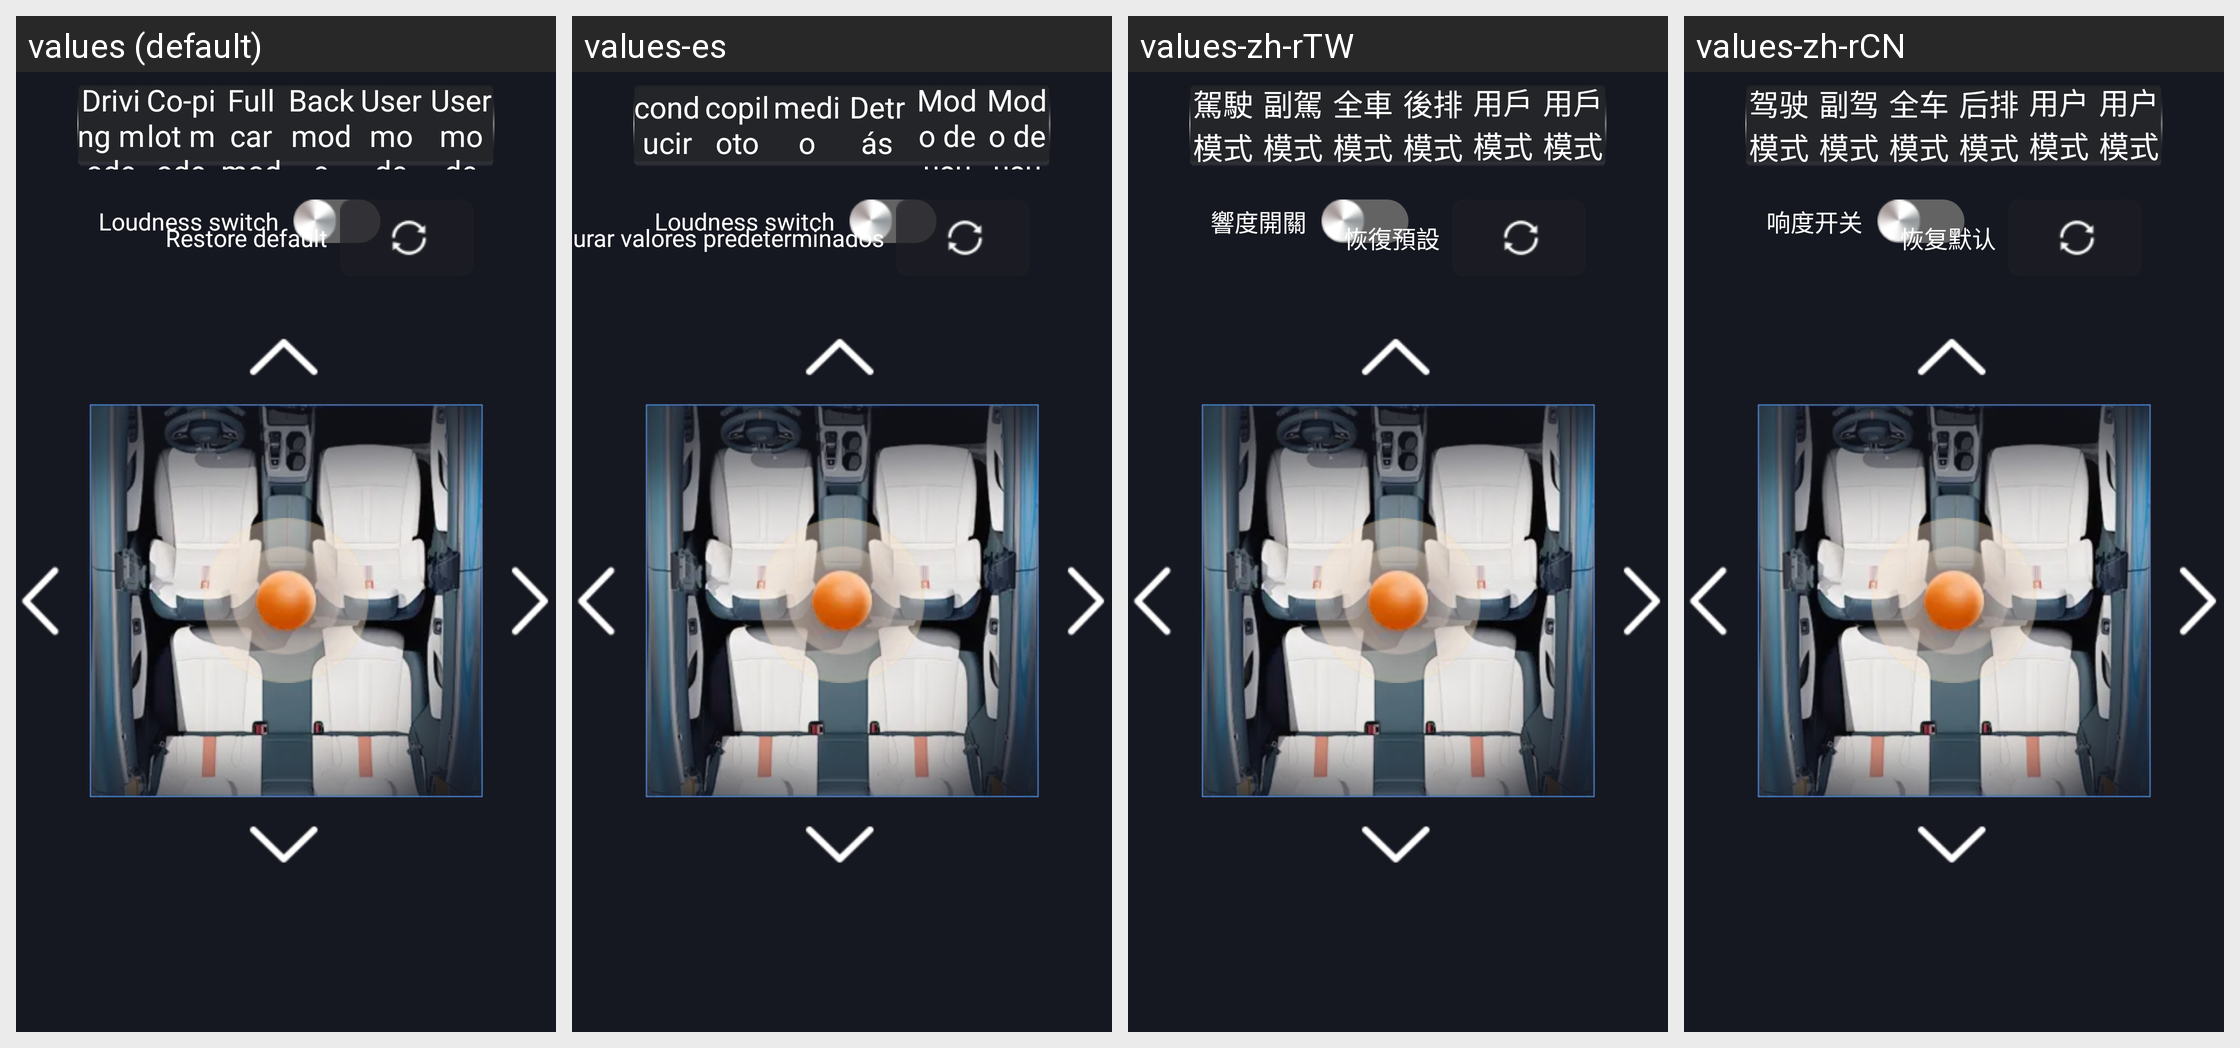

Translations of the strings shown on this Android screen, per locale in the grid:
Android screen res/layout/fragment_sound.xml rendered under 4 locales, left to right: values (default), values-es, values-zh-rTW, values-zh-rCN. Device: Nexus 5 (rendered at 1080×1920; each locale shown at half size, 540×960, under a caption strip naming it); theme SplashTheme.
Other locales in the repository, not shown: values-ar, values-it, values-iw, values-ko, values-pt, values-ru, values-th, values-tr, values-vi.
Strings drawn on this screen, with the default value and each locale's value (text and hints the layout hard-codes, and strings that could not be matched under every locale, appear in the picture but are not listed):

loudness_switch
  values: Loudness switch
  values-es: Loudness switch
  values-zh-rTW: 響度開關
  values-zh-rCN: 响度开关

reset_default
  values: Restore default
  values-es: Restaurar valores predeterminados
  values-zh-rTW: 恢復預設
  values-zh-rCN: 恢复默认

btn_drive_left
  values: Driving mode
  values-es: conducir
  values-zh-rTW: 駕駛模式
  values-zh-rCN: 驾驶模式

btn_drive_right
  values: Co-pilot mode
  values-es: copiloto
  values-zh-rTW: 副駕模式
  values-zh-rCN: 副驾模式

btn_drive_center
  values: Full car mode
  values-es: medio
  values-zh-rTW: 全車模式
  values-zh-rCN: 全车模式

btn_drive_rear
  values: Back mode
  values-es: Detrás
  values-zh-rTW: 後排模式
  values-zh-rCN: 后排模式

btn_drive_user1
  values: User mode 1
  values-es: Modo de usuario 1
  values-zh-rTW: 用戶模式1
  values-zh-rCN: 用户模式1

btn_drive_user2
  values: User mode 2
  values-es: Modo de usuario 2
  values-zh-rTW: 用戶模式2
  values-zh-rCN: 用户模式2
